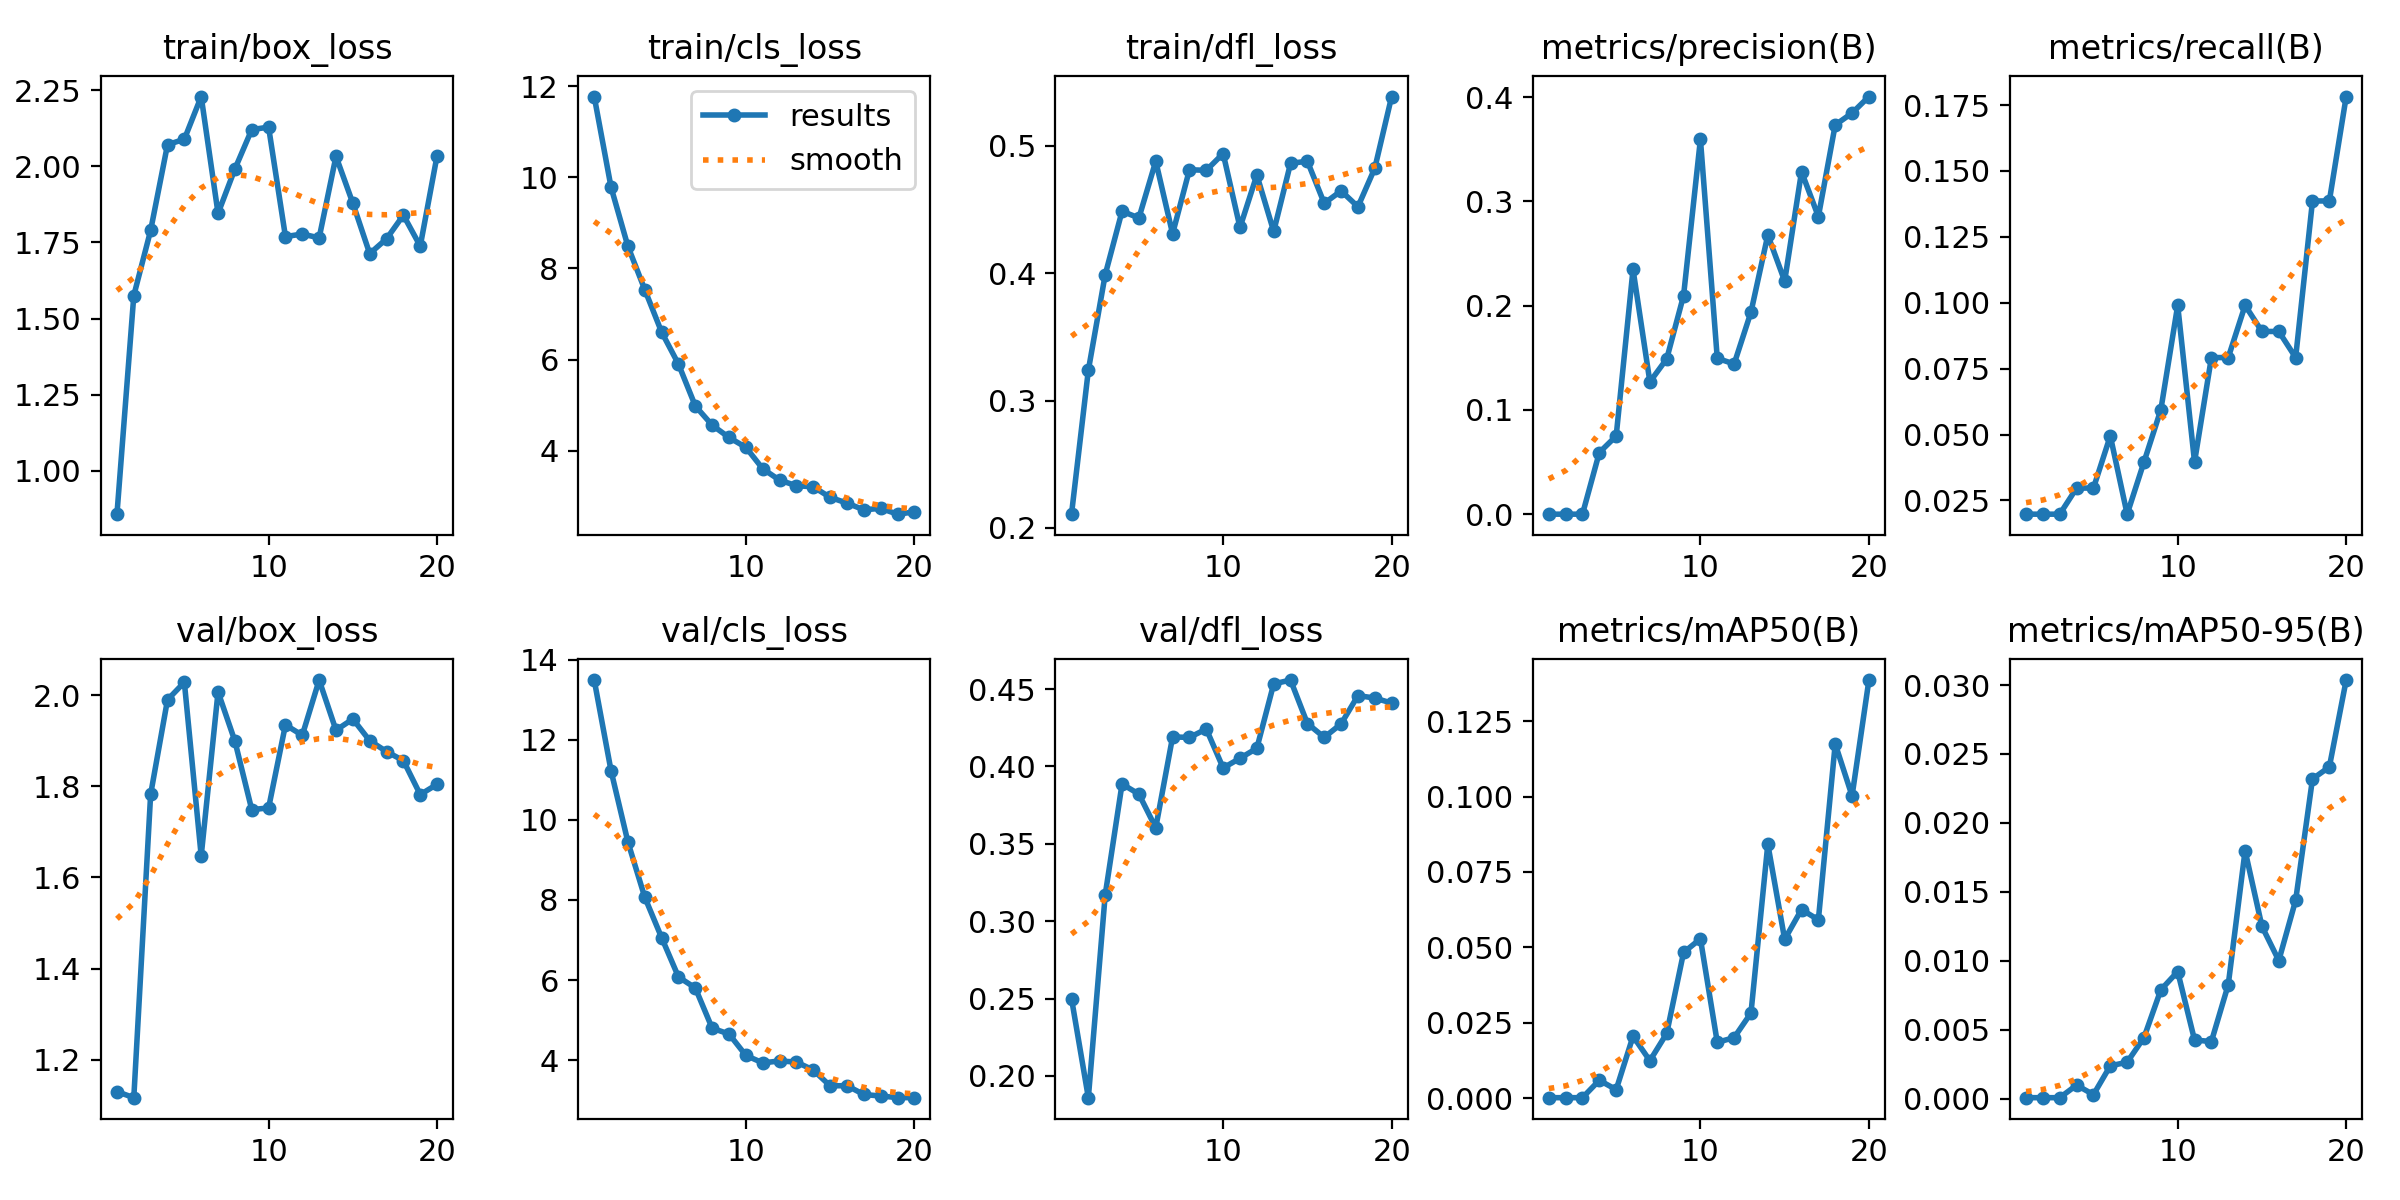

Data behind this chart, as committed beside it:
epoch, time, train/box_loss, train/cls_loss, train/dfl_loss, metrics/precision(B), metrics/recall(B), metrics/mAP50(B), metrics/mAP50-95(B), val/box_loss, val/cls_loss, val/dfl_loss, lr/pg0, lr/pg1, lr/pg2
1, 138.5, 0.8576, 11.77, 0.2108, 7e-05, 0.0198, 0.00023, 8e-05, 1.13, 13.49, 0.25, 0.0006604, 0.0006604, 0.0006604
2, 263.9, 1.575, 9.78, 0.3238, 7e-05, 0.0198, 0.00023, 8e-05, 1.117, 11.23, 0.186, 0.001261, 0.001261, 0.001261
3, 379.3, 1.79, 8.485, 0.3987, 7e-05, 0.0198, 0.00023, 8e-05, 1.782, 9.448, 0.317, 0.001796, 0.001796, 0.001796
4, 502.6, 2.071, 7.537, 0.4485, 0.05916, 0.0297, 0.006, 0.00099, 1.99, 8.069, 0.3887, 0.001703, 0.001703, 0.001703
5, 638.8, 2.089, 6.605, 0.4432, 0.075, 0.0297, 0.00289, 0.0003, 2.028, 7.059, 0.3821, 0.001604, 0.001604, 0.001604
6, 726.3, 2.229, 5.904, 0.4878, 0.2347, 0.0495, 0.02058, 0.00239, 1.647, 6.078, 0.3604, 0.001505, 0.001505, 0.001505
7, 808.9, 1.845, 4.986, 0.4308, 0.1269, 0.0198, 0.01248, 0.00265, 2.007, 5.802, 0.4191, 0.001406, 0.001406, 0.001406
8, 893.4, 1.991, 4.565, 0.4811, 0.149, 0.0396, 0.02153, 0.00444, 1.899, 4.797, 0.4188, 0.001307, 0.001307, 0.001307
9, 977.1, 2.121, 4.295, 0.4806, 0.2097, 0.05941, 0.04833, 0.0079, 1.749, 4.652, 0.4242, 0.001208, 0.001208, 0.001208
10, 1061, 2.129, 4.08, 0.4938, 0.3595, 0.09901, 0.05286, 0.00922, 1.752, 4.117, 0.3991, 0.001109, 0.001109, 0.001109
11, 1142, 1.769, 3.61, 0.4358, 0.1495, 0.0396, 0.01856, 0.00426, 1.935, 3.93, 0.4053, 0.00101, 0.00101, 0.00101
12, 1220, 1.778, 3.36, 0.4769, 0.1441, 0.07921, 0.02013, 0.00415, 1.912, 3.979, 0.4118, 0.000911, 0.000911, 0.000911
13, 1321, 1.765, 3.239, 0.4327, 0.1938, 0.07921, 0.02828, 0.00827, 2.033, 3.951, 0.4534, 0.000812, 0.000812, 0.000812
14, 1440, 2.033, 3.214, 0.4861, 0.2677, 0.09901, 0.0842, 0.01799, 1.923, 3.752, 0.4559, 0.000713, 0.000713, 0.000713
15, 1554, 1.879, 2.983, 0.4878, 0.2236, 0.08911, 0.05269, 0.0125, 1.948, 3.357, 0.4278, 0.000614, 0.000614, 0.000614
16, 1671, 1.713, 2.857, 0.4547, 0.3284, 0.08911, 0.06257, 0.01002, 1.9, 3.362, 0.4188, 0.000515, 0.000515, 0.000515
17, 1784, 1.762, 2.71, 0.4645, 0.2854, 0.07921, 0.05915, 0.01439, 1.876, 3.141, 0.4275, 0.000416, 0.000416, 0.000416
18, 1901, 1.84, 2.742, 0.4521, 0.3733, 0.1386, 0.1174, 0.02319, 1.856, 3.103, 0.4458, 0.000317, 0.000317, 0.000317
19, 1992, 1.738, 2.614, 0.4823, 0.3846, 0.1386, 0.1002, 0.02406, 1.782, 3.064, 0.4442, 0.000218, 0.000218, 0.000218
20, 2079, 2.035, 2.663, 0.5385, 0.4005, 0.1782, 0.1386, 0.03036, 1.804, 3.062, 0.441, 0.000119, 0.000119, 0.000119
